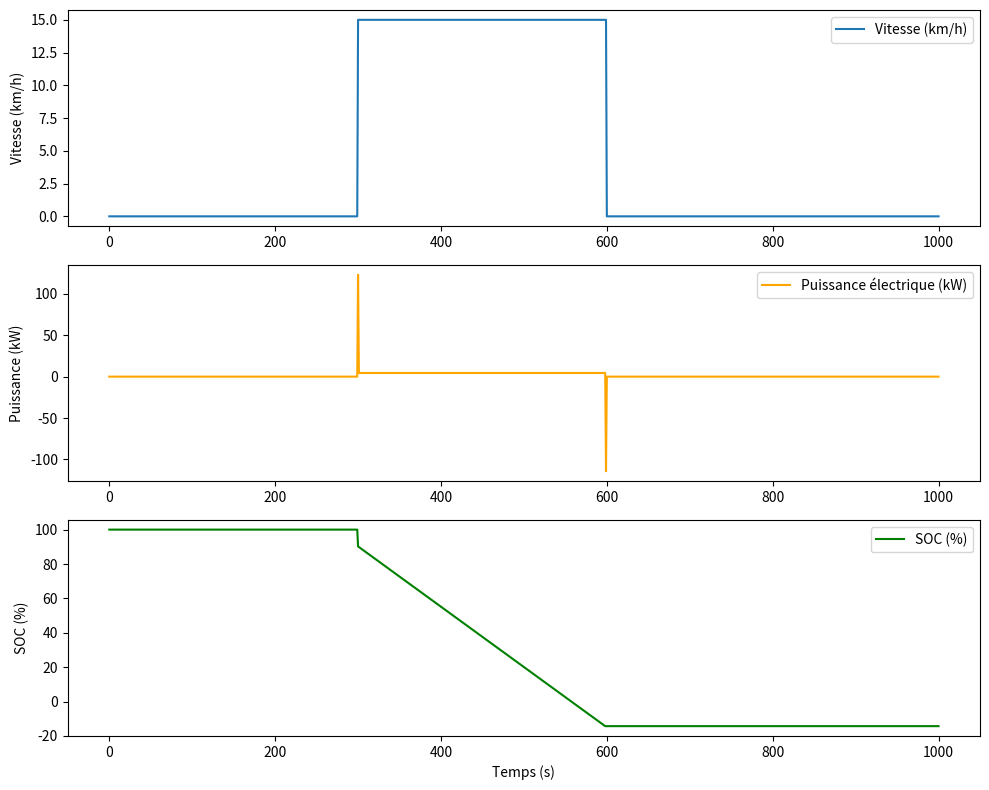

Recreate this plot in Python.
import numpy as np
import matplotlib.pyplot as plt

class BEB_Vehicle:
    def __init__(self, params):
        # Paramètres du véhicule
        self.m = params['masse']                # kg
        self.Sf = params['surface_frontale']    # m2
        self.Cx = params['Cx']                  # -
        self.fr = params['fr']                  # -
        self.r_roue = params['rayon_roue']      # m
        self.eta_transmission = params['rendement_transmission']  # -
        self.Pmax_moteur = params['Pmax_moteur']  # W
        self.Cmax_moteur = params['Cmax_moteur']  # Nm
        self.battery_capacity = params['battery_capacity']  # kWh
        
        # Initialisation du SOC
        self.SOC_init = params.get('SOC_init', 100.0)
    
    def force_resistances(self, v, pente=0.0):
        g = 9.81
        rho_air = 1.225
        
        F_roulement = self.m * g * self.fr * np.cos(np.arctan(pente/100))
        F_pente = self.m * g * np.sin(np.arctan(pente/100))
        F_aero = 0.5 * rho_air * self.Cx * self.Sf * v**2
        
        return F_roulement + F_pente + F_aero
    
    def simulate_drive_cycle(self, temps, vitesse, pente=0.0):
        dt = np.diff(temps, prepend=temps[0])
        acceleration = np.gradient(vitesse, temps)
        
        # Forces et puissances
        F_traction = self.m * acceleration + self.force_resistances(vitesse, pente)
        couple_traction = F_traction * self.r_roue
        couple_traction = np.clip(couple_traction, -self.Cmax_moteur, self.Cmax_moteur)
        
        # Puissance demandée
        puissance_meca = F_traction * vitesse  # W
        puissance_elec = puissance_meca / self.eta_transmission  # W
        puissance_elec = np.clip(puissance_elec, -self.Pmax_moteur, self.Pmax_moteur)
        
        # Calcul SOC
        energie_pos = np.trapz(np.clip(puissance_elec, 0, None), temps) / 3600000  # kWh
        energie_recup = np.trapz(np.clip(puissance_elec, None, 0), temps) / 3600000  # kWh
        
        SOC_final = self.SOC_init - (energie_pos / self.battery_capacity) * 100
        
        # Courbes SOC instantané
        soc_profile = self.SOC_init - np.cumsum(np.clip(puissance_elec, 0, None) * dt) / 3600 / self.battery_capacity * 100
        
        return {
            'temps': temps,
            'vitesse': vitesse * 3.6,
            'puissance_elec': puissance_elec / 1000,
            'couple_traction': couple_traction,
            'soc_profile': soc_profile,
            'energie_pos': energie_pos,
            'energie_recup': energie_recup,
            'SOC_final': SOC_final
        }

# === Exemple de Simulation ===
params_vehicule = {
    'masse': 13000,
    'surface_frontale': 8.0,
    'Cx': 0.6,
    'fr': 0.0075,
    'rayon_roue': 0.5,
    'rendement_transmission': 0.95,
    'Pmax_moteur': 250000,
    'Cmax_moteur': 2000,
    'battery_capacity': 350,  # kWh
    'SOC_init': 100
}

bus = BEB_Vehicle(params_vehicule)

# === Cycle simplifié ===
temps = np.linspace(0, 1000, 1001)
vitesse = np.piecewise(temps, [temps < 300, (temps >= 300) & (temps < 600), temps >= 600],
                       [0, 15/3.6, 0])

results = bus.simulate_drive_cycle(temps, vitesse)

# === Affichage ===
plt.figure(figsize=(10, 8))

plt.subplot(3, 1, 1)
plt.plot(results['temps'], results['vitesse'], label='Vitesse (km/h)')
plt.ylabel('Vitesse (km/h)')
plt.legend()

plt.subplot(3, 1, 2)
plt.plot(results['temps'], results['puissance_elec'], label='Puissance électrique (kW)', color='orange')
plt.ylabel('Puissance (kW)')
plt.legend()

plt.subplot(3, 1, 3)
plt.plot(results['temps'], results['soc_profile'], label='SOC (%)', color='green')
plt.xlabel('Temps (s)')
plt.ylabel('SOC (%)')
plt.legend()

plt.tight_layout()
plt.show()

# Résultats de la simulation
print(f"Énergie consommée : {results['energie_pos']:.2f} kWh")
print(f"Énergie récupérée : {abs(results['energie_recup']):.2f} kWh")
print(f"SOC final : {results['SOC_final']:.2f} %")
